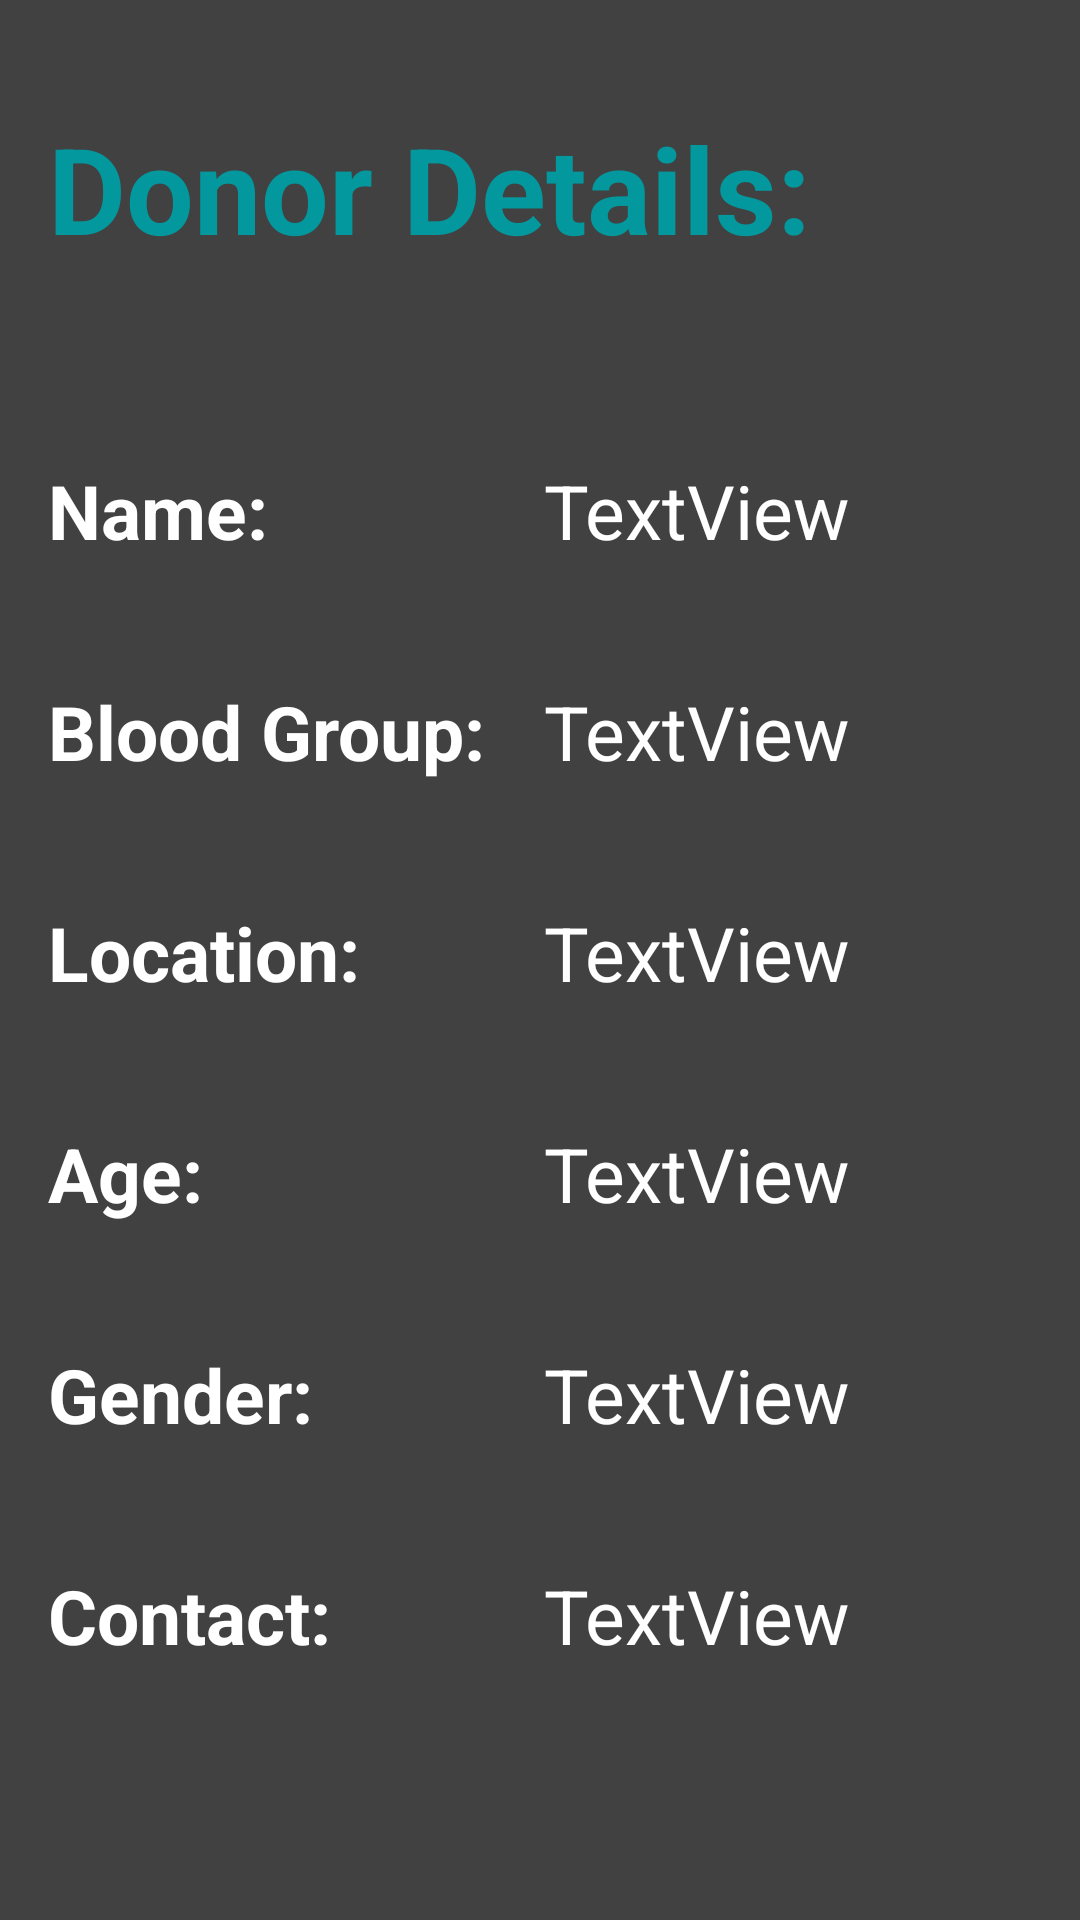

Here is an Android app screen rendered from its layout file. Give the layout XML and the strings, colors and styles it references.
<!-- AndroidManifest.xml: application theme Theme.CarePro -->
<!-- res/layout/donor_details.xml -->
<?xml version="1.0" encoding="utf-8"?>
<androidx.constraintlayout.widget.ConstraintLayout xmlns:android="http://schemas.android.com/apk/res/android"
    xmlns:app="http://schemas.android.com/apk/res-auto"
    xmlns:tools="http://schemas.android.com/tools"
    android:layout_width="match_parent"
    android:layout_height="match_parent"
    android:background="@color/grey"
    tools:context=".DonorDetails">

    <TextView
        android:id="@+id/name"
        android:layout_width="wrap_content"
        android:layout_height="wrap_content"
        android:layout_marginTop="64dp"
        android:text="Name:"
        android:textColor="@color/white"
        android:textSize="25sp"
        android:textStyle="bold"
        app:layout_constraintStart_toStartOf="@+id/DonorDetail"
        app:layout_constraintTop_toBottomOf="@+id/DonorDetail" />

    <TextView
        android:id="@+id/nameValue"
        android:layout_width="0dp"
        android:layout_height="wrap_content"
        android:layout_marginStart="92dp"
        android:text="TextView"
        android:textColor="@color/white"
        android:textIsSelectable="true"
        android:textSize="25sp"
        app:layout_constraintEnd_toEndOf="parent"
        app:layout_constraintHorizontal_bias="0.0"
        app:layout_constraintStart_toEndOf="@+id/name"
        app:layout_constraintTop_toTopOf="@+id/name" />

    <TextView
        android:id="@+id/blood_group"
        android:layout_width="wrap_content"
        android:layout_height="wrap_content"
        android:layout_marginTop="40dp"
        android:text="Blood Group:"
        android:textSize="25sp"
        android:textColor="@color/white"
        android:textStyle="bold"
        app:layout_constraintStart_toStartOf="@+id/name"
        app:layout_constraintTop_toBottomOf="@+id/name" />

    <TextView
        android:id="@+id/blood_groupValue"
        android:layout_width="0dp"
        android:layout_height="wrap_content"
        android:text="TextView"
        android:textColor="@color/white"
        android:textIsSelectable="true"
        android:textSize="25sp"
        app:layout_constraintEnd_toEndOf="parent"
        app:layout_constraintHorizontal_bias="0.0"
        app:layout_constraintStart_toStartOf="@+id/nameValue"
        app:layout_constraintTop_toTopOf="@+id/blood_group" />

    <TextView
        android:id="@+id/location"
        android:layout_width="wrap_content"
        android:layout_height="wrap_content"
        android:layout_marginTop="40dp"
        android:text="Location:"
        android:textColor="@color/white"
        android:textSize="25sp"
        android:textStyle="bold"
        app:layout_constraintStart_toStartOf="@+id/blood_group"
        app:layout_constraintTop_toBottomOf="@+id/blood_group" />

    <TextView
        android:id="@+id/locationValue"
        android:layout_width="0dp"
        android:layout_height="wrap_content"
        android:text="TextView"
        android:textColor="@color/white"
        android:textIsSelectable="true"
        android:textSize="25sp"
        app:layout_constraintEnd_toEndOf="parent"
        app:layout_constraintHorizontal_bias="0.0"
        app:layout_constraintStart_toStartOf="@+id/blood_groupValue"
        app:layout_constraintTop_toTopOf="@+id/location" />

    <TextView
        android:id="@+id/age"
        android:layout_width="wrap_content"
        android:layout_height="wrap_content"
        android:layout_marginTop="40dp"
        android:text="Age:"
        android:textColor="@color/white"
        android:textSize="25sp"
        android:textStyle="bold"
        app:layout_constraintStart_toStartOf="@+id/location"
        app:layout_constraintTop_toBottomOf="@+id/location" />

    <TextView
        android:id="@+id/ageValue"
        android:layout_width="0dp"
        android:layout_height="wrap_content"
        android:text="TextView"
        android:textIsSelectable="true"
        android:textSize="25sp"
        android:textColor="@color/white"
        app:layout_constraintEnd_toEndOf="parent"
        app:layout_constraintHorizontal_bias="0.0"
        app:layout_constraintStart_toStartOf="@+id/locationValue"
        app:layout_constraintTop_toTopOf="@+id/age" />

    <TextView
        android:id="@+id/gender"
        android:layout_width="wrap_content"
        android:layout_height="wrap_content"
        android:layout_marginTop="40dp"
        android:text="Gender:"
        android:textColor="@color/white"
        android:textSize="25sp"
        android:textStyle="bold"
        app:layout_constraintStart_toStartOf="@+id/age"
        app:layout_constraintTop_toBottomOf="@+id/age" />

    <TextView
        android:id="@+id/genderValue"
        android:layout_width="0dp"
        android:layout_height="wrap_content"
        android:text="TextView"
        android:textIsSelectable="true"
        android:textSize="25sp"
        android:textColor="@color/white"
        app:layout_constraintEnd_toEndOf="parent"
        app:layout_constraintHorizontal_bias="0.0"
        app:layout_constraintStart_toStartOf="@+id/ageValue"
        app:layout_constraintTop_toTopOf="@+id/gender" />

    <TextView
        android:id="@+id/contact"
        android:layout_width="wrap_content"
        android:layout_height="wrap_content"
        android:layout_marginTop="40dp"
        android:text="Contact:"
        android:textColor="@color/white"
        android:textSize="25sp"
        android:textStyle="bold"
        app:layout_constraintStart_toStartOf="@+id/gender"
        app:layout_constraintTop_toBottomOf="@+id/gender" />

    <TextView
        android:id="@+id/contactValue"
        android:layout_width="0dp"
        android:layout_height="wrap_content"
        android:text="TextView"
        android:textIsSelectable="true"
        android:textSize="25sp"
        android:textColor="@color/white"
        app:layout_constraintEnd_toEndOf="parent"
        app:layout_constraintHorizontal_bias="0.0"
        app:layout_constraintStart_toStartOf="@+id/genderValue"
        app:layout_constraintTop_toTopOf="@+id/contact" />

    <TextView
        android:id="@+id/DonorDetail"
        android:layout_width="wrap_content"
        android:layout_height="wrap_content"
        android:layout_marginStart="16dp"
        android:layout_marginTop="36dp"
        android:text="Donor Details:"
        android:textSize="40sp"
        android:textStyle="bold"
        android:textColor="@color/jade"
        app:layout_constraintStart_toStartOf="parent"
        app:layout_constraintTop_toTopOf="parent" />
</androidx.constraintlayout.widget.ConstraintLayout>
<!-- resources referenced by this layout -->
<resources>
  <color name="grey">#414141</color>
  <color name="jade">#03989E</color>
  <color name="white">#FFFFFFFF</color>
  <style name="Theme.CarePro" parent="Theme.MaterialComponents.DayNight.NoActionBar">
          
          <item name="colorPrimary">@color/jade</item>
          <item name="colorPrimaryVariant">@color/black</item>
          <item name="colorOnPrimary">@color/white</item>
          
          <item name="colorSecondary">@color/teal_200</item>
          <item name="colorSecondaryVariant">@color/teal_700</item>
          <item name="colorOnSecondary">@color/black</item>
          
          <item name="android:statusBarColor">@color/black</item>
          
      </style>
  <color name="black">#FF000000</color>
  <color name="teal_200">#FF03DAC5</color>
  <color name="teal_700">#FF018786</color>
</resources>
